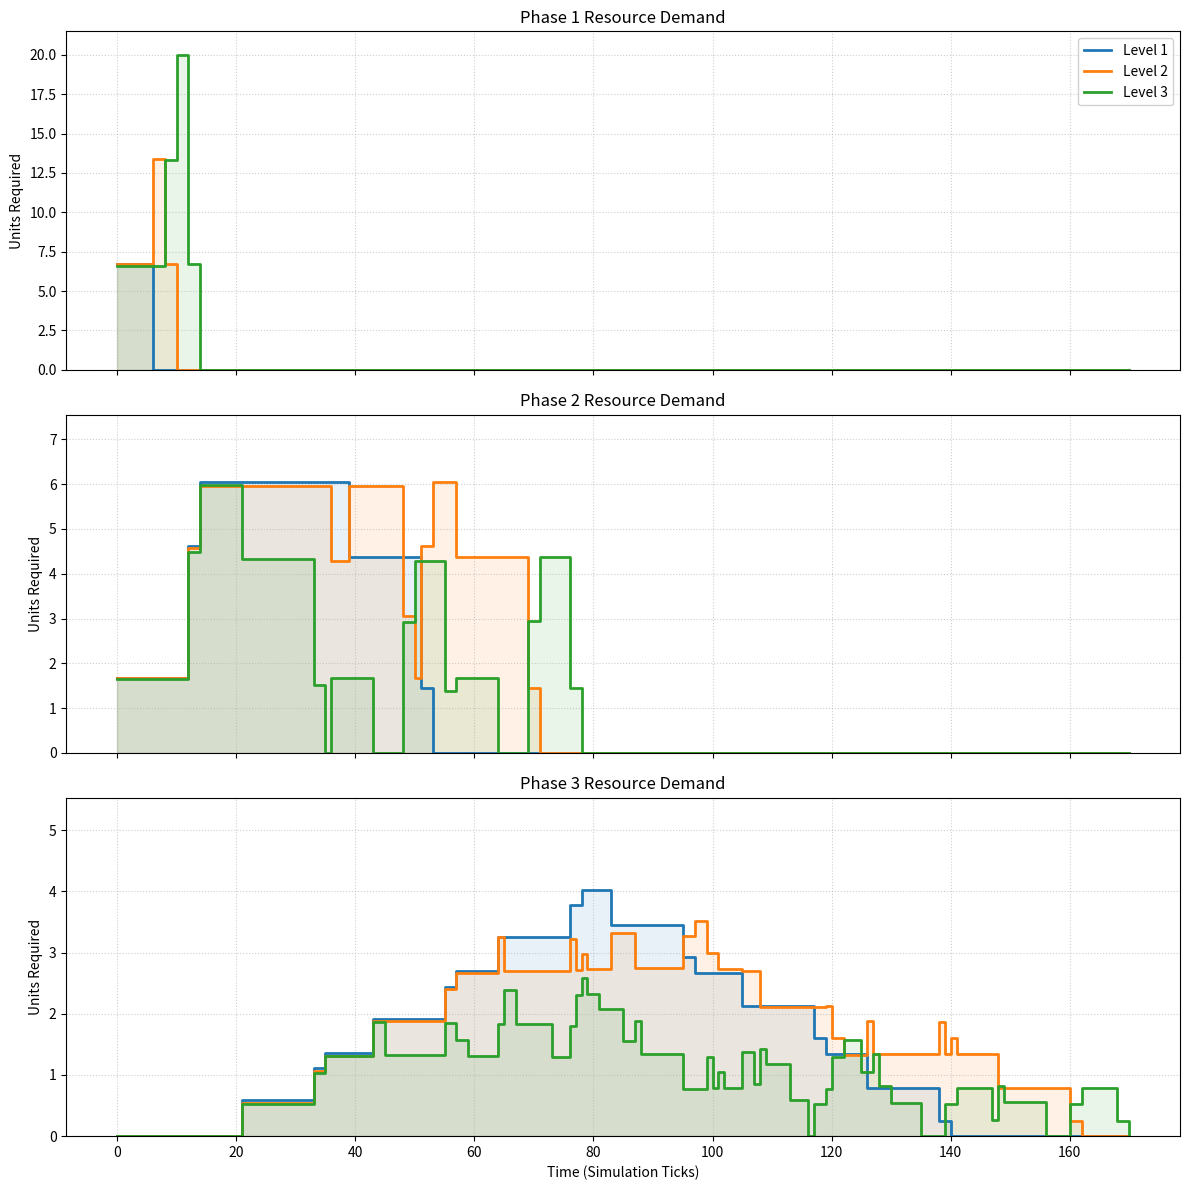

Generate this figure with matplotlib:
from enum import Enum
from typing import List, Tuple, Dict
import random
from dataclasses import dataclass
from collections import defaultdict


class NetworkType(Enum):
    INTREE = "intree" # 1 -> 3, 2 -> 3
    SINGLE = "single" # 1 
    DOUBLE = "double" # 1 -> 3
    TRIPLE = "triple" # 1 -> 2 -> 3

class ResourceLevel(Enum):
    L1 = 0; L2 = 1; L3 = 2

class Mode(Enum):
    MODE_1 = 0 # L1(T1) -> L2(T1) -> L3(T1)
    MODE_2 = 1 # L2(T1+T2) -> L3(T3)
    MODE_3 = 2 # L3(T1+T2+T3)

@dataclass
class Task:
    duration: int
    resource: ResourceLevel
    earliest_start: int

class PhaseProfile:
    def __init__(self, base_duration: float, resource_1_ratio: float, resource_2_ratio: float):
        assert resource_1_ratio >= 1 and resource_2_ratio >= 1
        self.resource_3_duration = int(base_duration)
        self.resource_2_duration = int(self.resource_3_duration * resource_2_ratio)
        self.resource_1_duration = int(self.resource_2_duration * resource_1_ratio)
    
    def __str__(self):
        return f"({self.resource_1_duration}, {self.resource_2_duration}, {self.resource_3_duration})"


class Process:
    def __init__(self, network_type: NetworkType, phases: List[PhaseProfile]):
        self.network_type = network_type
        self.phases = phases

    def get_tasks(self, modes: List[Mode]) -> List[List[Task]]:
        """Get tasks for each phase based on the given modes"""
        phases = []
        for i, phase in enumerate(self.phases):
            if self.network_type == NetworkType.SINGLE and i >= 1: continue
            if self.network_type == NetworkType.DOUBLE and i >= 2: continue
            mode = modes[i]
            tasks = []

            # Find start time for the current phase
            start_time: float = 0
            if self.network_type == NetworkType.INTREE and (i == 0 or i == 1):
                start_time = 0
            elif self.network_type == NetworkType.INTREE and i == 2:
                start_time = max(sum(t.duration for t in phases[0]), sum(t.duration for t in phases[1]))
            else:
                start_time = sum(t.duration for phase_tasks in phases for t in phase_tasks)
            
            match mode:
                case Mode.MODE_1:   
                    tasks.append(Task(phase.resource_1_duration, ResourceLevel.L1, earliest_start=start_time+sum(t.duration for t in tasks)))
                    tasks.append(Task(phase.resource_2_duration, ResourceLevel.L2, earliest_start=start_time+sum(t.duration for t in tasks)))
                    tasks.append(Task(phase.resource_3_duration, ResourceLevel.L3, earliest_start=start_time+sum(t.duration for t in tasks)))
                case Mode.MODE_2:
                    tasks.append(Task(phase.resource_2_duration*2, ResourceLevel.L2, earliest_start=start_time+sum(t.duration for t in tasks)))
                    tasks.append(Task(phase.resource_3_duration, ResourceLevel.L3, earliest_start=start_time+sum(t.duration for t in tasks)))
                case Mode.MODE_3:
                    tasks.append(Task(phase.resource_3_duration*3, ResourceLevel.L3, earliest_start=start_time+sum(t.duration for t in tasks)))
                case _:
                    raise Exception("Invalid mode")
            phases.append(tasks)
        return phases

    def get_random_mode_tasks(self) -> List[List[Task]]:
        return self.get_tasks([random.choice([Mode.MODE_1, Mode.MODE_2, Mode.MODE_3]) for _ in range(len(self.phases))])
    
    def __str__(self):
        return f"network type: {self.network_type}\n Phases: " + " ".join([str(phase) for phase in self.phases])


def generate_instance(number_of_processes: int, arrival_rate: float, max_phases: int = 3):
    processes = []
    phase_profiles: List[PhaseProfile] = [PhaseProfile(random.uniform(1.0, 10.0), random.uniform(1.0, 3.0), random.uniform(1.0,3.0)) for _ in range(3)]
    for _ in range(number_of_processes):
        process_structure = random.choice([NetworkType.SINGLE, NetworkType.DOUBLE, NetworkType.TRIPLE, NetworkType.INTREE])
        print(f'Generating process with structure {process_structure}')
        # TODO: Do something with arrival times
        processes.append(Process(process_structure, phase_profiles))
    return processes


def simulate_processes(processes: List[Process], max_phases: int):
    # timeline[phase][time][resource] = count
    phase_timelines = [defaultdict(lambda: {r: 0 for r in ResourceLevel}) for _ in range(max_phases)]
    for process in processes:
        # Select random mode for each process
        process_tasks = process.get_random_mode_tasks()
        for i, phase_tasks in enumerate(process_tasks):
            for task in phase_tasks:
                for t in range(task.duration):
                    phase_timelines[i][task.earliest_start + t][task.resource] += 1
    return [dict(sorted(tl.items())) for tl in phase_timelines]


import matplotlib.pyplot as plt
import matplotlib.ticker as ticker

def plot_timelines(phase_timelines: List[Dict[int, Dict[ResourceLevel, int]]]):
    """
    Visualizes resource usage per phase using Stepped Line Charts.
    """
    # 1. Determine global time range
    all_times = [t for tl in phase_timelines for t in tl.keys()]
    if not all_times:
        print("No simulation data to plot.")
        return
    
    min_t, max_t = min(all_times), max(all_times)
    # Add a buffer to the end for the 'post' step visual
    time_range = list(range(min_t, max_t + 2)) 
    
    # 2. Setup Subplots (One per Phase)
    num_phases = len(phase_timelines)
    fig, axes = plt.subplots(num_phases, 1, figsize=(12, 4 * num_phases), sharex=True)
    if num_phases == 1: axes = [axes]

    # Distinct colors
    res_conf = {
        ResourceLevel.L1: {'color': '#1f77b4', 'label': 'Level 1'}, # Blue
        ResourceLevel.L2: {'color': '#ff7f0e', 'label': 'Level 2'}, # Orange
        ResourceLevel.L3: {'color': '#2ca02c', 'label': 'Level 3'}  # Green
    }

    for i, (ax, timeline) in enumerate(zip(axes, phase_timelines)):
        max_y = 0
        
        for res in [ResourceLevel.L1, ResourceLevel.L2, ResourceLevel.L3]:
            # Extract data, filling gaps with 0
            # Note: We append 0 at the end to close the step chart visually
            y_values = [timeline.get(t, {}).get(res, 0) for t in time_range[:-1]] + [0]
            max_y = max(max_y, max(y_values))
            
            # Plot Stepped Line
            ax.step(time_range, y_values, where='post', 
                    color=res_conf[res]['color'], 
                    label=res_conf[res]['label'], 
                    linewidth=2)
            
            # Light fill to show volume without obscuring other lines
            ax.fill_between(time_range, y_values, step='post', 
                            color=res_conf[res]['color'], 
                            alpha=0.1)

        ax.set_title(f"Phase {i+1} Resource Demand")
        ax.set_ylabel("Units Required")
        ax.grid(True, linestyle=':', alpha=0.6)
        ax.set_ylim(0, max_y + 1.5) # Add top margin
        ax.xaxis.set_major_locator(ticker.MaxNLocator(integer=True)) # Force integer ticks

        if i == 0: ax.legend(loc='upper right', framealpha=0.9)

    plt.xlabel("Time (Simulation Ticks)")
    plt.tight_layout()
    plt.show()


def monte_carlo_simulation(processes: List[Process], iterations: int, max_phases: int = 3):
    """Find the average resource demands for each time slot and phase by chosing random modes for each process."""
    avg_timelines = [defaultdict(lambda: {r: 0.0 for r in ResourceLevel}) for _ in range(max_phases)]
    
    print(f"Running {iterations} simulations...")
    for _ in range(iterations):
        single_run = simulate_processes(processes, max_phases)

        # Aggregate results
        for phase_id, timeline in enumerate(single_run):
            for t, res_counts in timeline.items():
                for res, count in res_counts.items():
                    avg_timelines[phase_id][t][res] += count

    # Divide by number of iterations to get average timelines
    for phase_id in range(max_phases):
        for t in avg_timelines[phase_id]:
            for res in ResourceLevel:
                avg_timelines[phase_id][t][res] /= iterations
                
    return [dict(sorted(tl.items())) for tl in avg_timelines]



if __name__ == "__main__":
    NUMBER_OF_PROCESSES = 20
    ARRIVAL_RATE = 1.0
    ITERATIONS = 1000

    print("Generating instances...")
    processes = generate_instance(number_of_processes=NUMBER_OF_PROCESSES, arrival_rate=ARRIVAL_RATE)

    print("Simulating (Arrival Rate = 0.5)...")
    results = monte_carlo_simulation(processes=processes, iterations=ITERATIONS)
    
    print("Simulation complete. Max time:", max(t for r in results for t in r.keys()) if results else 0)
    
    print("Plotting results...")
    plot_timelines(results)

